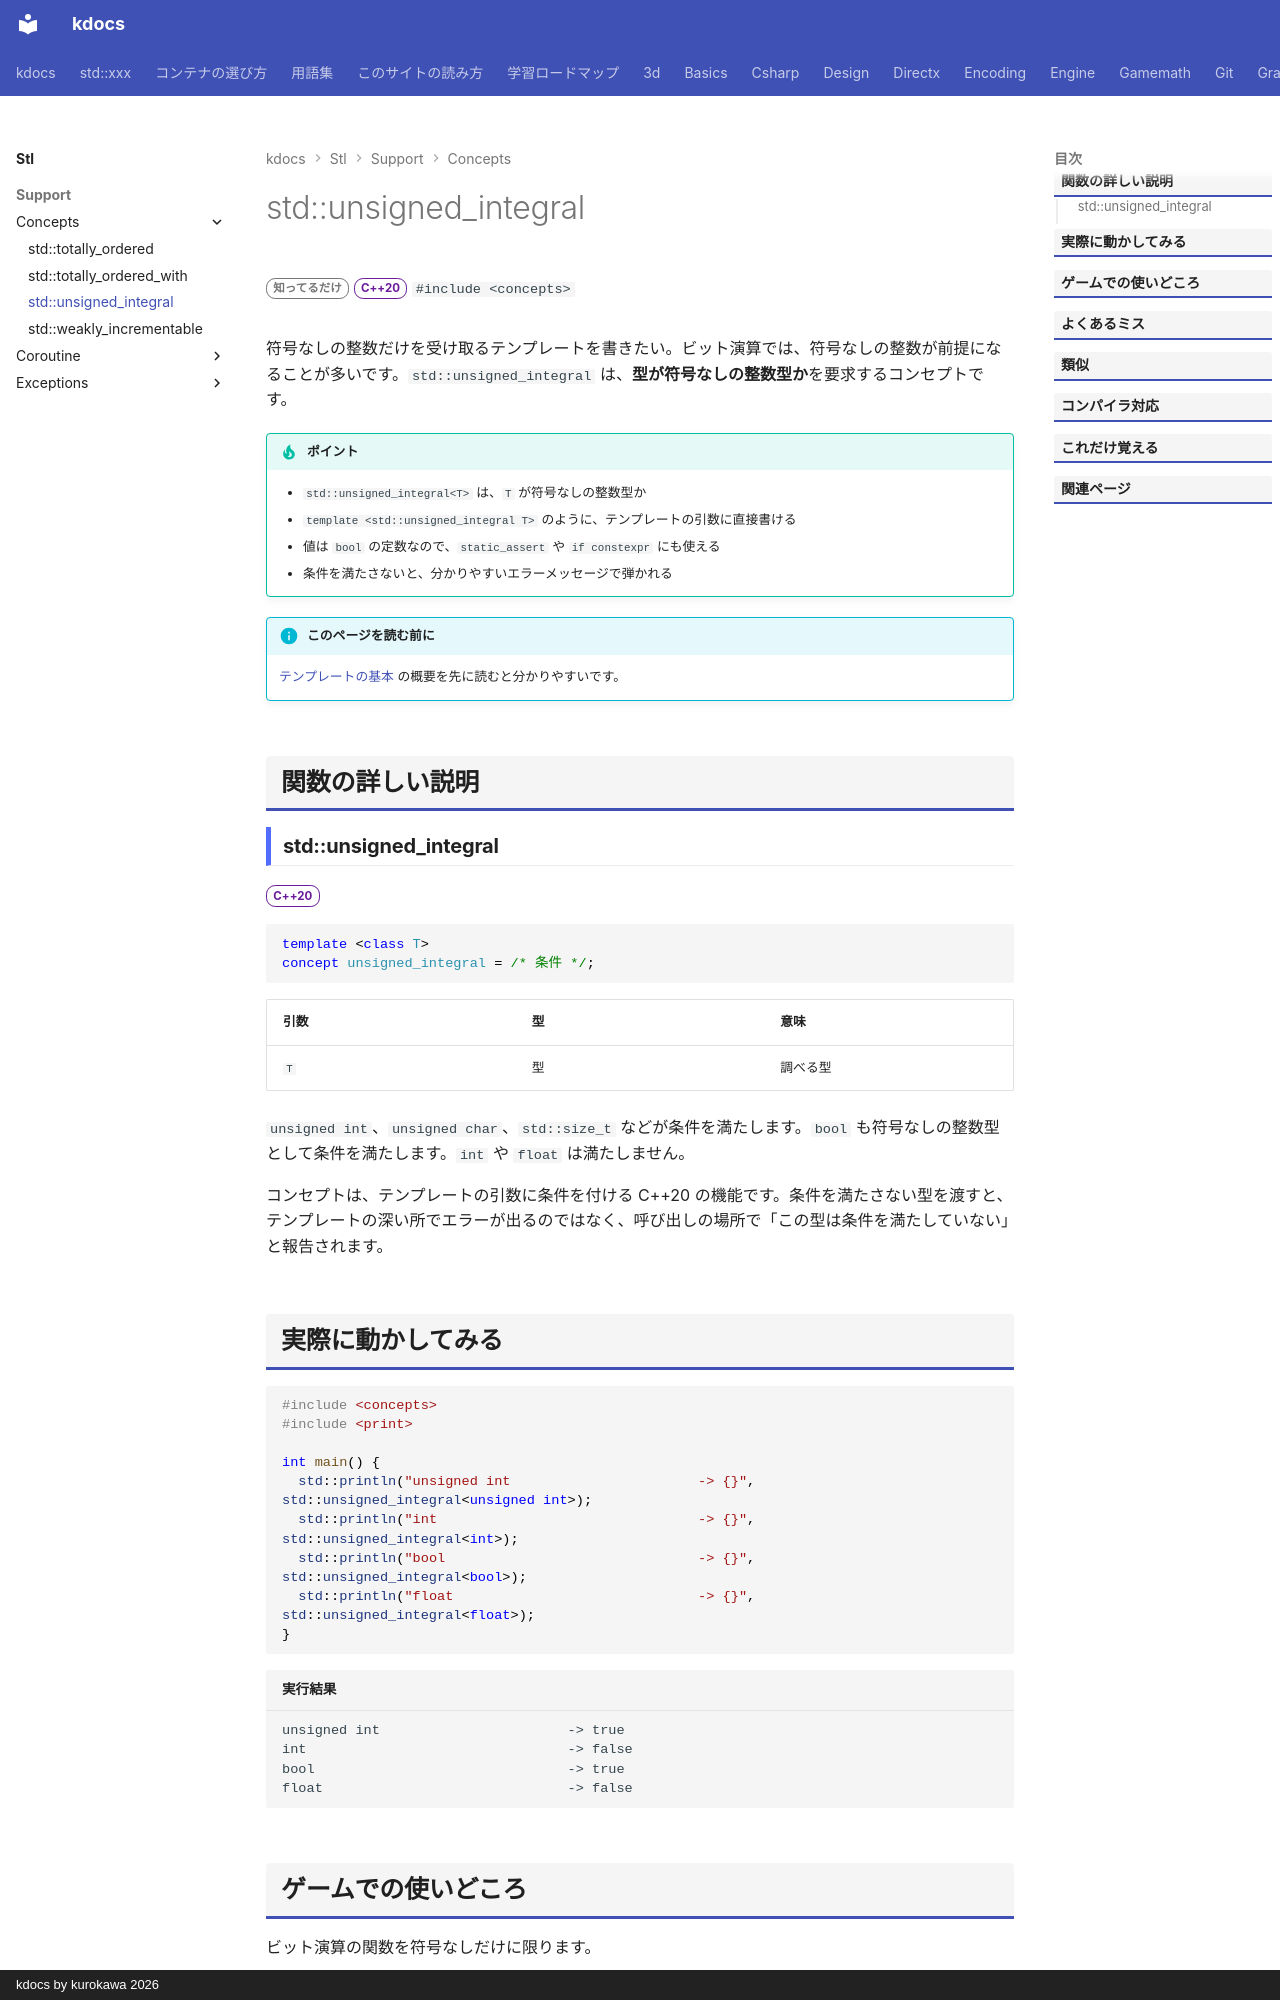

repository: qwzxdf/kdocs · page: stl/support/concepts/unsigned_integral/index.html · generator: mkdocs · copyright: kdocs by kurokawa 2026

---
title: std::unsigned_integral
summary: "符号なしの整数型であることを要求する。"
order: 900
group: コンセプト（<concepts>）
tags:
  - 型・言語サポート
---

# std::unsigned_integral

<div class="page-badges" markdown>
<span class="rank rank-rare">知ってるだけ</span>
<span class="ver ver-20">C++20</span>
`#include <concepts>`
</div>

符号なしの整数だけを受け取るテンプレートを書きたい。ビット演算では、符号なしの整数が前提になることが多いです。`std::unsigned_integral` は、<strong>型が符号なしの整数型か</strong>を要求するコンセプトです。

!!! tip "ポイント"
    - `std::unsigned_integral<T>` は、`T` が符号なしの整数型か
    - `template <std::unsigned_integral T>` のように、テンプレートの引数に直接書ける
    - 値は `bool` の定数なので、`static_assert` や `if constexpr` にも使える
    - 条件を満たさないと、分かりやすいエラーメッセージで弾かれる

!!! info "このページを読む前に"
    [テンプレートの基本](../../../basics/template.md) の概要を先に読むと分かりやすいです。

## 関数の詳しい説明

### std::unsigned_integral {#unsigned_integral}

<span class="ver ver-20">C++20</span>

```cpp
template <class T>
concept unsigned_integral = /* 条件 */;
```

| 引数 | 型 | 意味 |
| --- | --- | --- |
| `T` | 型 | 調べる型 |

`unsigned int`、`unsigned char`、`std::size_t` などが条件を満たします。`bool` も符号なしの整数型として条件を満たします。`int` や `float` は満たしません。

コンセプトは、テンプレートの引数に条件を付ける C++20 の機能です。条件を満たさない型を渡すと、テンプレートの深い所でエラーが出るのではなく、呼び出しの場所で「この型は条件を満たしていない」と報告されます。
